Run: headless pygame with SDL's dummy video driver; simulated clock (each Clock.tick advances the game by its frame time, no real sleeping); random seed 0; keys injected as events and as key.get_pressed() state; no mouse input.
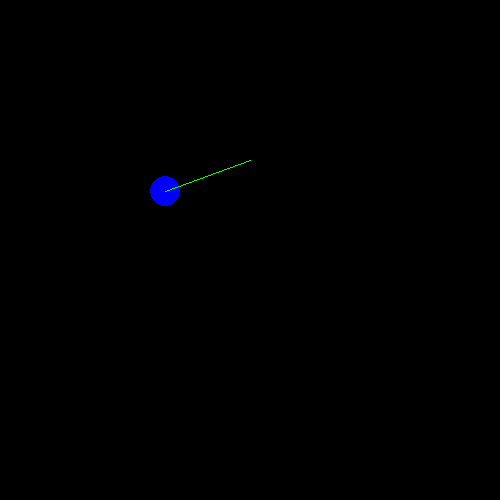
Frame 1 of 4 · flips 1–60 · no input
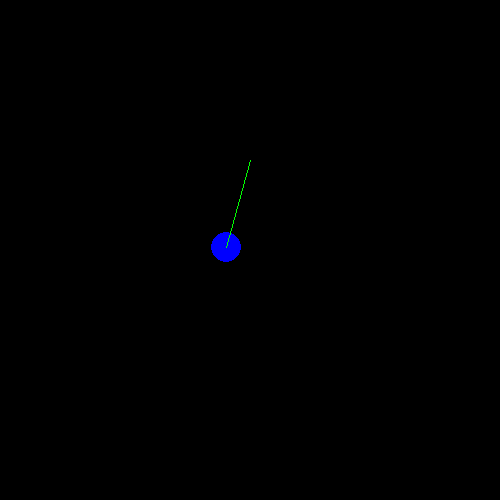
Frame 2 of 4 · flips 61–180 · tapped SPACE, RETURN · held RIGHT (→), D
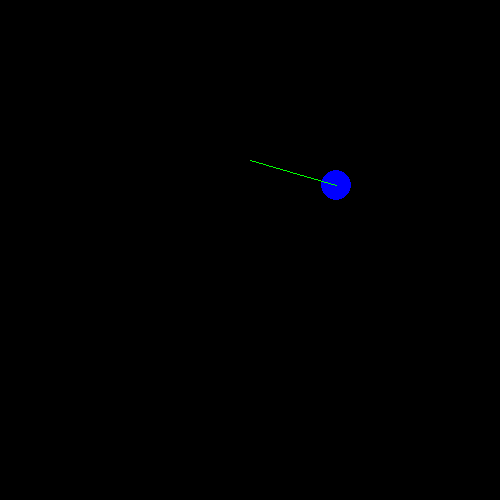
Frame 3 of 4 · flips 181–300 · held DOWN (↓), S
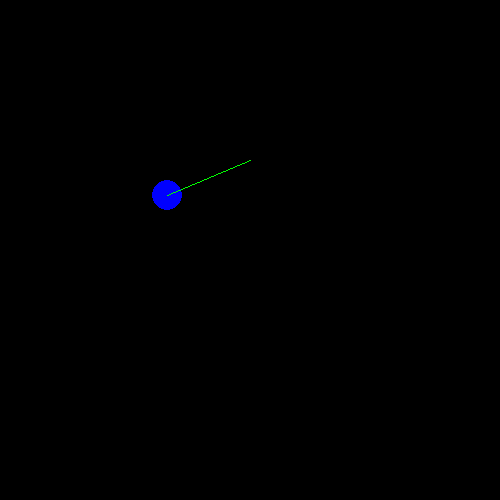
Frame 4 of 4 · flips 301–420 · held LEFT (←), A, UP (↑), W

The pygame program that drew these frames:

import pygame
import math
import time     #libreria per gestione del tempo

pygame.init()   #serve per poter utilizzare pygame


h = 500 #altezza finestra
b = 500 #larghezza(base) finestra 

area = pygame.display.set_mode((b, h))
red = (255, 0, 0)
green = (0, 255, 0)
blue = (0, 0, 255)
black = (0, 0, 0)

r = 30 #raggio

vriga = h/2
origa = b/2

hgiro = vriga - 3*r #posizione centrale dell'orbita circolare

vel = 0.01

vriga1=vriga #conservo il valore iniziale di priga

count = 0
while count < 4:            #RICORDA CHE è DA RIVEDERE IL pygame.event.get() per quittare dalla window
    
    while vriga >= hgiro:
        pygame.draw.circle(area, blue, (origa, vriga), r/2)
        pygame.draw.line(area, green, (origa, vriga), (b/2, hgiro)) #luogo, colore, posizione estremo1, posizione estremo2
        pygame.display.update()
        time.sleep(vel)
        area.fill(black)
        vriga = vriga - 1
        origa = b/2 - math.sqrt((vriga1-hgiro)**2-(vriga-hgiro)**2)
        events = pygame.event.get()
        for event in events:
            if event.type == pygame.QUIT:
                pygame.quit()
    origa1 = origa
    while vriga != vriga1:
        pygame.draw.circle(area, blue, (origa, vriga), r/2)
        pygame.draw.line(area, green, (origa, vriga), (b/2, hgiro))
        pygame.display.update()
        time.sleep(vel)
        area.fill(black)
        vriga = vriga + 1
        origa = origa1 + (b/2 - math.sqrt((vriga1-hgiro)**2-(vriga-hgiro)**2) - origa1)
        events = pygame.event.get()
        for event in events:
            if event.type == pygame.QUIT:
                pygame.quit()
    while vriga >= hgiro:
        pygame.draw.circle(area, blue, (origa, vriga), r/2)
        pygame.draw.line(area, green, (origa, vriga), (b/2, hgiro))
        pygame.display.update()
        time.sleep(vel)
        area.fill(black)
        vriga = vriga - 1
        origa = b/2 + math.sqrt((vriga1-hgiro)**2-(vriga-hgiro)**2)
        events = pygame.event.get()
        for event in events:
            if event.type == pygame.QUIT:
                pygame.quit()
    origa2=origa
    while vriga != vriga1:
        pygame.draw.circle(area, blue, (origa, vriga), r/2)
        pygame.draw.line(area, green, (origa, vriga), (b/2, hgiro))
        pygame.display.update()
        time.sleep(vel)
        area.fill(black)
        vriga = vriga + 1
        origa = origa2 + (b/2 + math.sqrt((vriga1-hgiro)**2-(vriga-hgiro)**2) - origa2)
        events = pygame.event.get()
        for event in events:
            if event.type == pygame.QUIT:
                pygame.quit()
    count = count + 1
    print(count)
